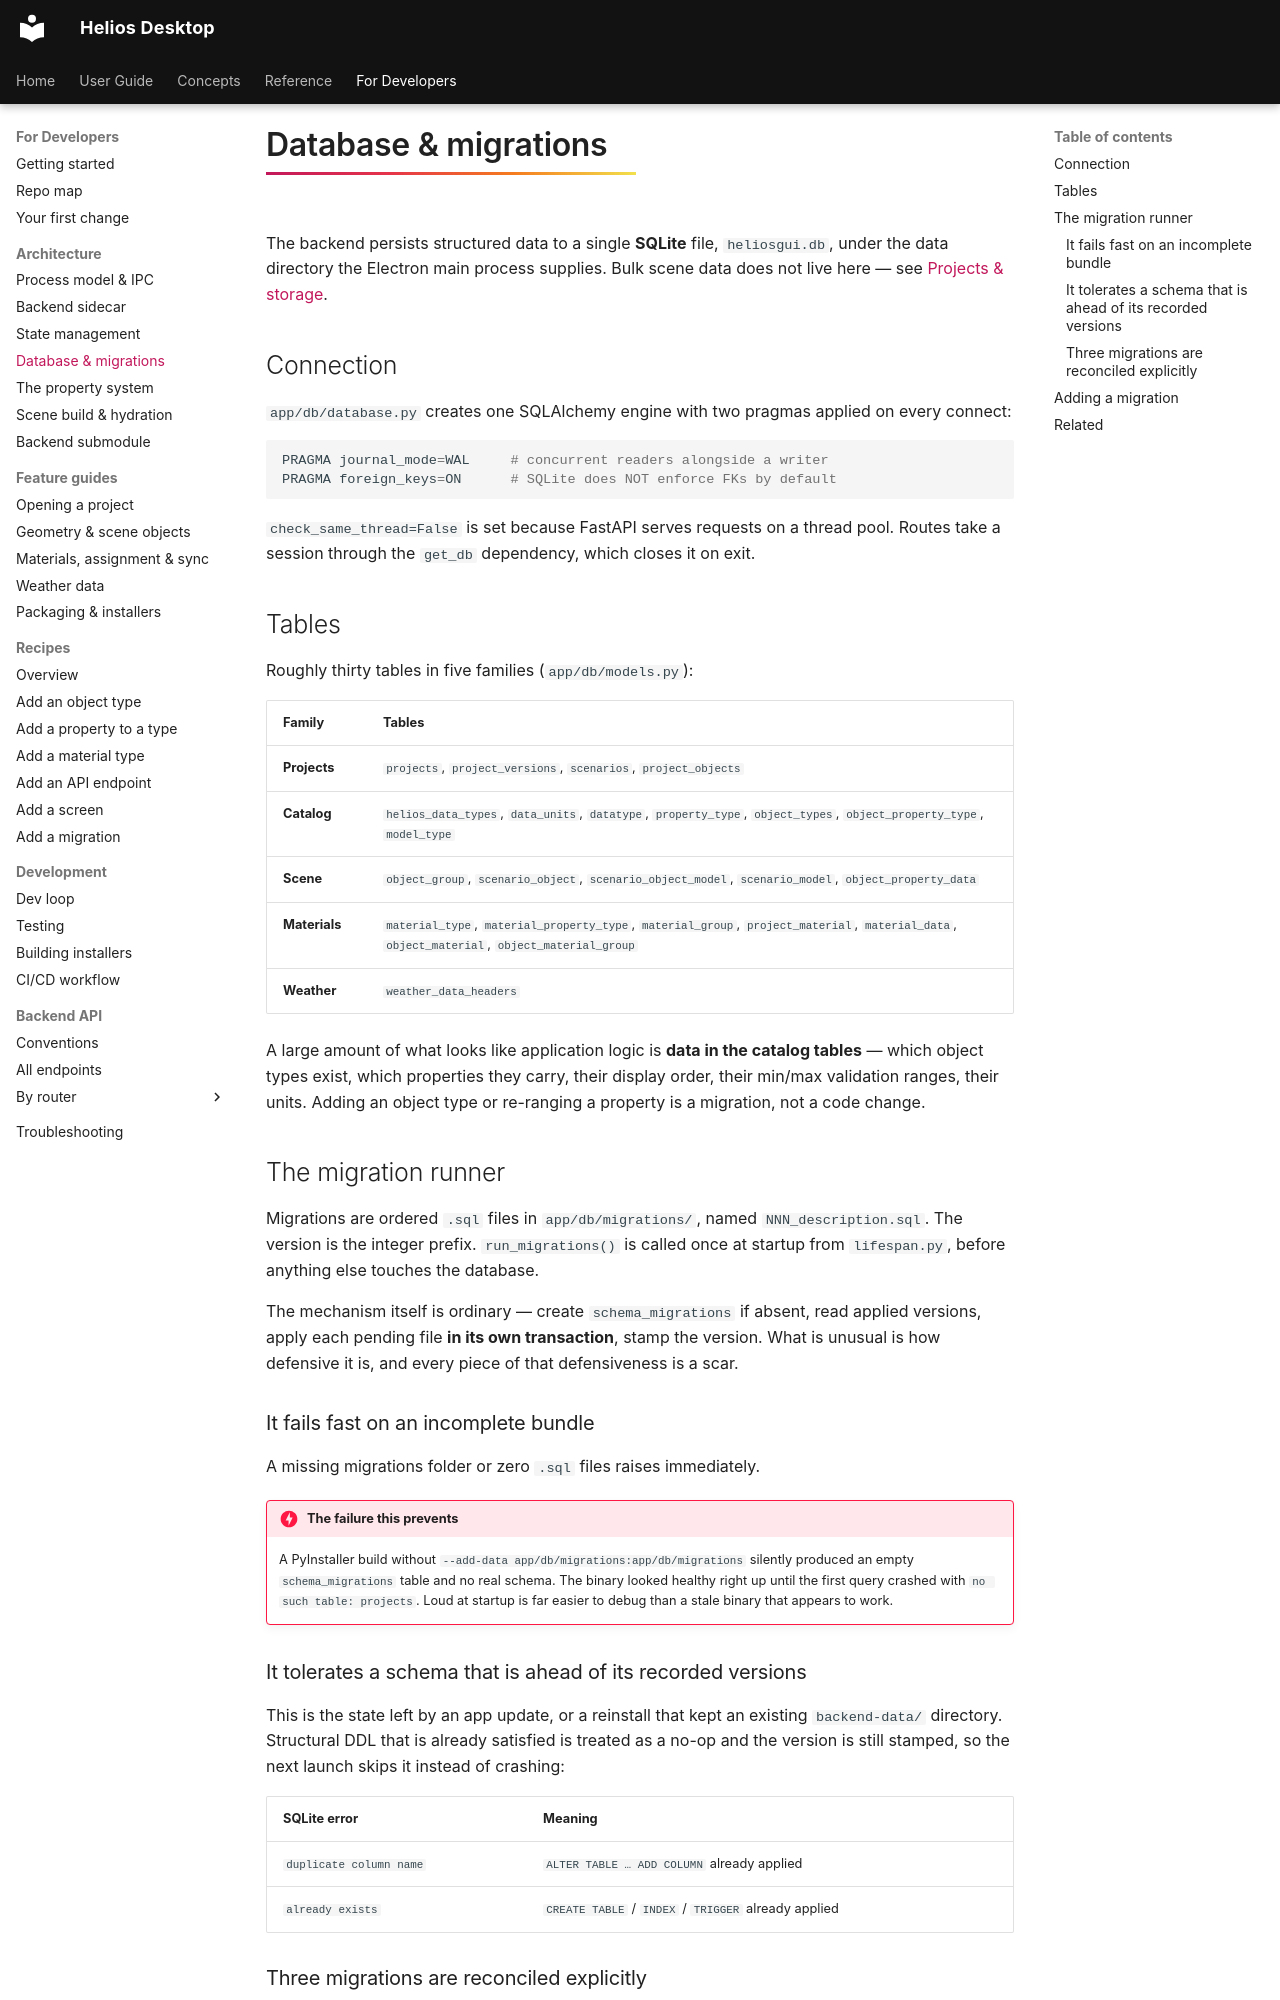

repository: vishal-singh-sarver/heliosdesktop · page: dev/arch/database/index.html · generator: mkdocs

# Database & migrations

The backend persists structured data to a single **SQLite** file, `heliosgui.db`, under the data
directory the Electron main process supplies. Bulk scene data does not live here — see
[Projects & storage](../../concepts/projects.md).

## Connection

`app/db/database.py` creates one SQLAlchemy engine with two pragmas applied on every connect:

```python
PRAGMA journal_mode=WAL     # concurrent readers alongside a writer
PRAGMA foreign_keys=ON      # SQLite does NOT enforce FKs by default
```

`check_same_thread=False` is set because FastAPI serves requests on a thread pool. Routes take a
session through the `get_db` dependency, which closes it on exit.

## Tables

Roughly thirty tables in five families (`app/db/models.py`):

| Family | Tables |
|---|---|
| **Projects** | `projects`, `project_versions`, `scenarios`, `project_objects` |
| **Catalog** | `helios_data_types`, `data_units`, `datatype`, `property_type`, `object_types`, `object_property_type`, `model_type` |
| **Scene** | `object_group`, `scenario_object`, `scenario_object_model`, `scenario_model`, `object_property_data` |
| **Materials** | `material_type`, `material_property_type`, `material_group`, `project_material`, `material_data`, `object_material`, `object_material_group` |
| **Weather** | `weather_data_headers` |

A large amount of what looks like application logic is **data in the catalog tables** — which
object types exist, which properties they carry, their display order, their min/max validation
ranges, their units. Adding an object type or re-ranging a property is a migration, not a code
change.

## The migration runner

Migrations are ordered `.sql` files in `app/db/migrations/`, named `NNN_description.sql`. The
version is the integer prefix. `run_migrations()` is called once at startup from `lifespan.py`,
before anything else touches the database.

The mechanism itself is ordinary — create `schema_migrations` if absent, read applied versions,
apply each pending file **in its own transaction**, stamp the version. What is unusual is how
defensive it is, and every piece of that defensiveness is a scar.

### It fails fast on an incomplete bundle

A missing migrations folder or zero `.sql` files raises immediately.

!!! danger "The failure this prevents"
    A PyInstaller build without `--add-data app/db/migrations:app/db/migrations` silently produced
    an empty `schema_migrations` table and no real schema. The binary looked healthy right up
    until the first query crashed with `no such table: projects`. Loud at startup is far easier to
    debug than a stale binary that appears to work.

### It tolerates a schema that is ahead of its recorded versions

This is the state left by an app update, or a reinstall that kept an existing `backend-data/`
directory. Structural DDL that is already satisfied is treated as a no-op and the version is still
stamped, so the next launch skips it instead of crashing:

| SQLite error | Meaning |
|---|---|
| `duplicate column name` | `ALTER TABLE … ADD COLUMN` already applied |
| `already exists` | `CREATE TABLE` / `INDEX` / `TRIGGER` already applied |
